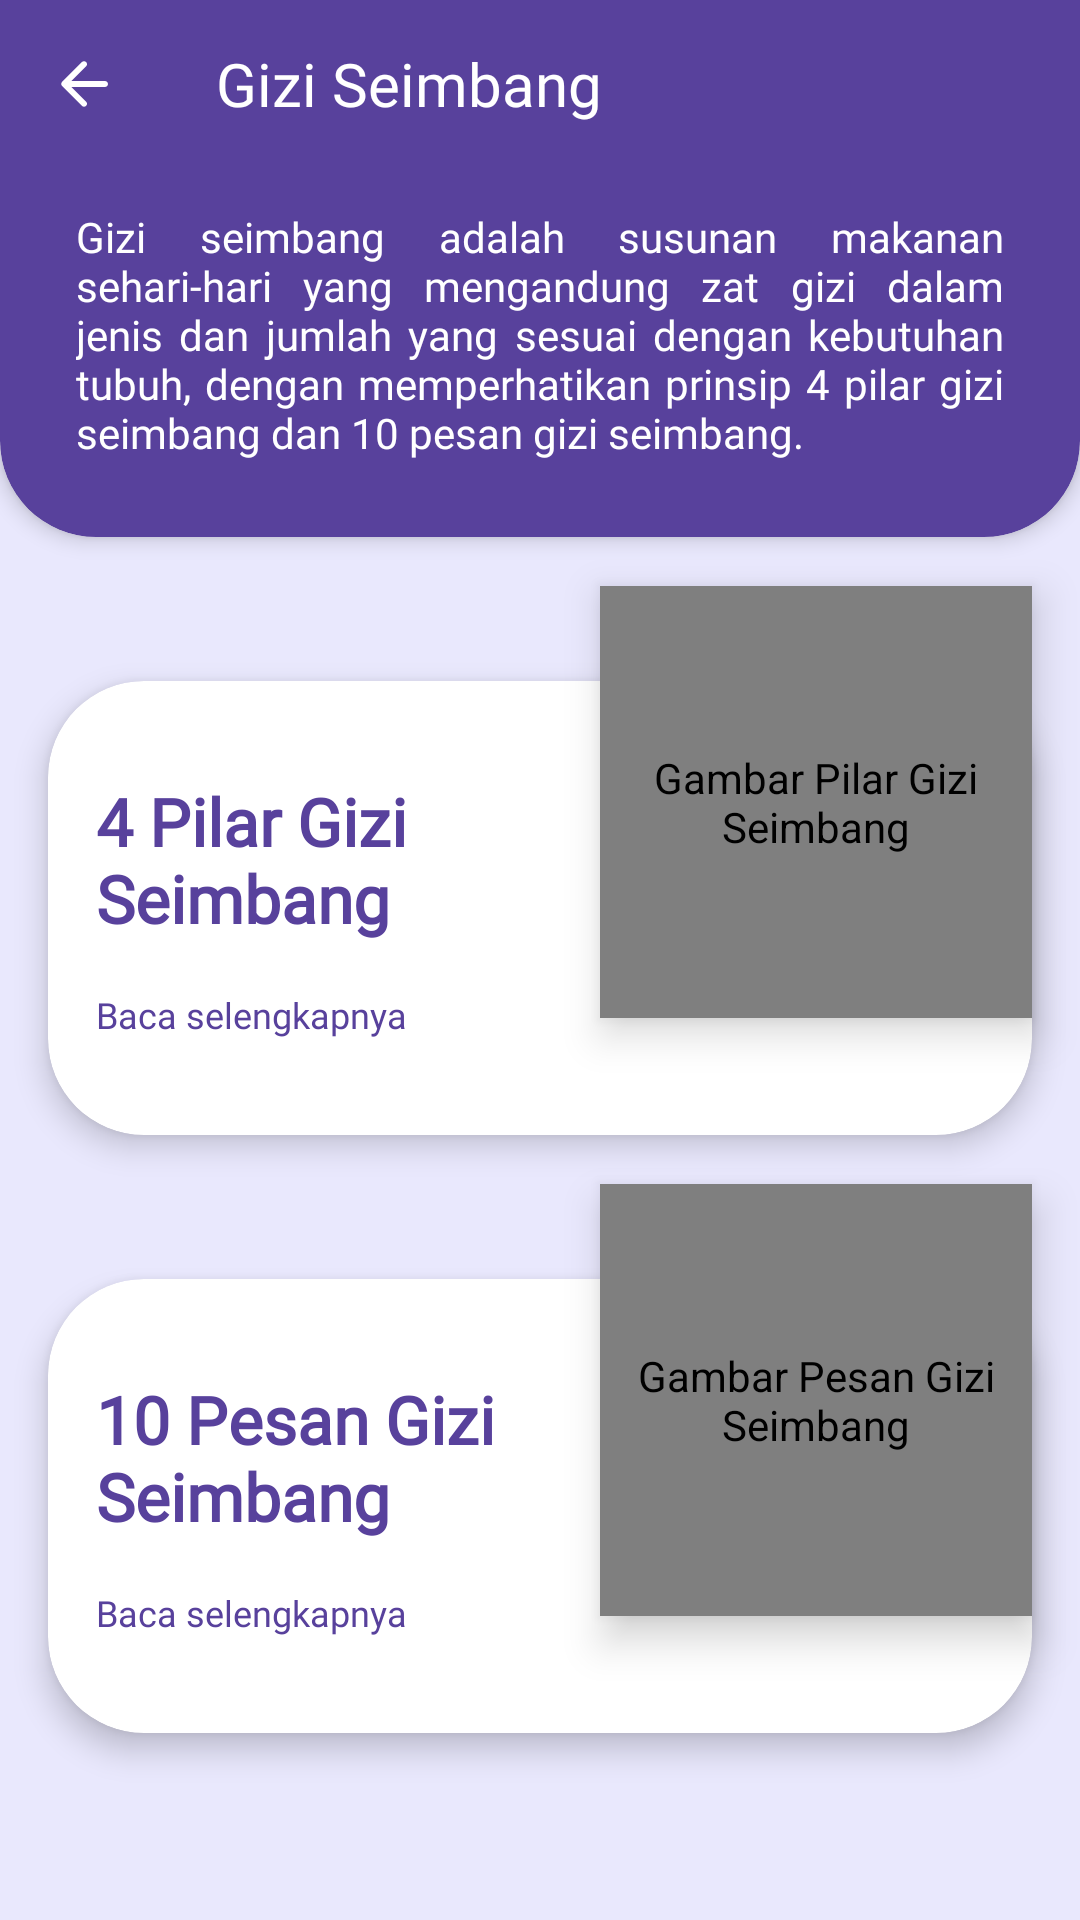

Write the Android layout XML for this screen, with the resource values it uses.
<!-- AndroidManifest.xml: application theme Theme.TunanetraDaily -->
<!-- res/layout/fragment_gizi_seimbang.xml -->
<?xml version="1.0" encoding="utf-8"?>
<androidx.coordinatorlayout.widget.CoordinatorLayout xmlns:android="http://schemas.android.com/apk/res/android"
    xmlns:app="http://schemas.android.com/apk/res-auto"
    xmlns:tools="http://schemas.android.com/tools"
    android:layout_width="match_parent"
    android:layout_height="match_parent"
    android:background="@drawable/bg_gray_purple"
    android:fitsSystemWindows="true"
    tools:context=".ui.giziseimbang.GiziSeimbangFragment">

    <com.google.android.material.appbar.AppBarLayout
        android:id="@+id/appBar"
        android:layout_width="match_parent"
        android:layout_height="wrap_content"
        android:fitsSystemWindows="true"
        app:liftOnScroll="true">

        <com.google.android.material.appbar.MaterialToolbar
            android:id="@+id/toolbar"
            style="@style/Widget.MaterialComponents.Toolbar.Primary"
            android:layout_width="match_parent"
            android:layout_height="?attr/actionBarSize"
            android:background="@color/purple_1"
            android:elevation="4dp"
            app:navigationIcon="@drawable/ic_arrow_back_white_24dp"
            app:navigationIconTint="@color/white">

            <TextView
                android:id="@+id/toolbar_title"
                android:layout_width="match_parent"
                android:layout_height="wrap_content"
                android:layout_gravity="center_vertical"
                android:fontFamily="@font/raleway_extrabold"
                android:text="@string/title_gizi_seimbang"
                android:textAppearance="@style/Base.TextAppearance.Widget.AppCompat.Toolbar.Title"
                android:textColor="@color/white" />
        </com.google.android.material.appbar.MaterialToolbar>
    </com.google.android.material.appbar.AppBarLayout>

    <androidx.core.widget.NestedScrollView
        android:layout_width="match_parent"
        android:layout_height="match_parent"
        app:layout_behavior="@string/appbar_scrolling_view_behavior">

        <androidx.constraintlayout.widget.ConstraintLayout
            android:layout_width="match_parent"
            android:layout_height="wrap_content">

            <com.google.android.material.card.MaterialCardView
                android:id="@+id/cv_giziHeader"
                style="@style/CustomCardViewStyleBottom"
                android:layout_width="match_parent"
                android:layout_height="wrap_content"
                app:cardBackgroundColor="@color/purple_1"
                app:cardElevation="4dp"
                app:cardMaxElevation="4dp"
                app:layout_constraintTop_toTopOf="parent">

                <TextView
                    android:layout_width="wrap_content"
                    android:layout_height="wrap_content"
                    android:layout_marginStart="16dp"
                    android:layout_marginTop="4dp"
                    android:layout_marginEnd="16dp"
                    android:layout_marginBottom="16dp"
                    android:fontFamily="@font/raleway"
                    android:justificationMode="inter_word"
                    android:text="@string/pengertian_gizi_seimbang"
                    android:textColor="@color/white"
                    android:textSize="14sp"
                    tools:targetApi="o" />
            </com.google.android.material.card.MaterialCardView>

            <com.google.android.material.card.MaterialCardView
                android:id="@+id/cv_pilarGizi"
                android:layout_width="match_parent"
                android:layout_height="wrap_content"
                android:layout_marginStart="16dp"
                android:layout_marginTop="48dp"
                android:layout_marginEnd="16dp"
                android:clickable="true"
                android:focusable="true"
                app:cardBackgroundColor="@color/white"
                app:cardCornerRadius="32dp"
                app:cardElevation="6dp"
                app:layout_constraintBottom_toTopOf="@id/cv_pesanGizi"
                app:layout_constraintEnd_toEndOf="parent"
                app:layout_constraintStart_toStartOf="parent"
                app:layout_constraintTop_toBottomOf="@id/cv_giziHeader">

                <androidx.constraintlayout.widget.ConstraintLayout
                    android:layout_width="match_parent"
                    android:layout_height="match_parent">

                    <TextView
                        android:id="@+id/tv_pilarGiziSeimbang"
                        android:layout_width="0dp"
                        android:layout_height="wrap_content"
                        android:layout_marginStart="16dp"
                        android:layout_marginTop="32dp"
                        android:layout_marginEnd="172dp"
                        android:fontFamily="@font/raleway_extrabold"
                        android:text="@string/title_pilar_gizi_seimbang"
                        android:textColor="@color/purple_1"
                        android:textSize="22sp"
                        android:textStyle="bold"
                        app:layout_constraintBottom_toTopOf="@id/tv_more1"
                        app:layout_constraintEnd_toEndOf="parent"
                        app:layout_constraintStart_toStartOf="parent"
                        app:layout_constraintTop_toTopOf="parent"
                        app:layout_constraintVertical_chainStyle="packed" />

                    <TextView
                        android:id="@+id/tv_more1"
                        android:layout_width="0dp"
                        android:layout_height="wrap_content"
                        android:layout_marginTop="16dp"
                        android:layout_marginBottom="32dp"
                        android:fontFamily="@font/raleway"
                        android:text="@string/text_read_more"
                        android:textColor="@color/purple_1"
                        android:textSize="12sp"
                        app:layout_constraintBottom_toBottomOf="parent"
                        app:layout_constraintEnd_toEndOf="@id/tv_pilarGiziSeimbang"
                        app:layout_constraintStart_toStartOf="@id/tv_pilarGiziSeimbang"
                        app:layout_constraintTop_toBottomOf="@id/tv_pilarGiziSeimbang" />

                </androidx.constraintlayout.widget.ConstraintLayout>
            </com.google.android.material.card.MaterialCardView>

            <de.hdodenhof.circleimageview.CircleImageView
                android:id="@+id/img_pilarGiziSeimbang"
                android:layout_width="144dp"
                android:layout_height="144dp"
                android:layout_marginTop="-32dp"
                android:contentDescription="@string/contentDescription_pilarGizi"
                android:elevation="8dp"
                android:src="@color/purple_0"
                app:layout_constraintEnd_toEndOf="@id/cv_pilarGizi"
                app:layout_constraintTop_toTopOf="@id/cv_pilarGizi" />

            <com.google.android.material.card.MaterialCardView
                android:id="@+id/cv_pesanGizi"
                android:layout_width="0dp"
                android:layout_height="wrap_content"
                android:layout_marginTop="48dp"
                android:layout_marginBottom="32dp"
                android:clickable="true"
                android:focusable="true"
                app:cardBackgroundColor="@color/white"
                app:cardCornerRadius="32dp"
                app:cardElevation="6dp"
                app:layout_constraintBottom_toBottomOf="parent"
                app:layout_constraintEnd_toEndOf="@id/cv_pilarGizi"
                app:layout_constraintStart_toStartOf="@id/cv_pilarGizi"
                app:layout_constraintTop_toBottomOf="@id/cv_pilarGizi">

                <androidx.constraintlayout.widget.ConstraintLayout
                    android:layout_width="match_parent"
                    android:layout_height="match_parent">

                    <TextView
                        android:id="@+id/tv_pesanGiziSeimbang"
                        android:layout_width="0dp"
                        android:layout_height="wrap_content"
                        android:layout_marginStart="16dp"
                        android:layout_marginTop="32dp"
                        android:layout_marginEnd="172dp"
                        android:fontFamily="@font/raleway_extrabold"
                        android:text="@string/title_pesan_gizi_seimbang"
                        android:textColor="@color/purple_1"
                        android:textSize="22sp"
                        android:textStyle="bold"
                        app:layout_constraintBottom_toTopOf="@id/tv_more2"
                        app:layout_constraintEnd_toEndOf="parent"
                        app:layout_constraintStart_toStartOf="parent"
                        app:layout_constraintTop_toTopOf="parent"
                        app:layout_constraintVertical_chainStyle="packed" />

                    <TextView
                        android:id="@+id/tv_more2"
                        android:layout_width="0dp"
                        android:layout_height="wrap_content"
                        android:layout_marginTop="16dp"
                        android:layout_marginBottom="32dp"
                        android:fontFamily="@font/raleway"
                        android:text="@string/text_read_more"
                        android:textColor="@color/purple_1"
                        android:textSize="12sp"
                        app:layout_constraintBottom_toBottomOf="parent"
                        app:layout_constraintEnd_toEndOf="@id/tv_pesanGiziSeimbang"
                        app:layout_constraintStart_toStartOf="@id/tv_pesanGiziSeimbang"
                        app:layout_constraintTop_toBottomOf="@id/tv_pesanGiziSeimbang" />

                </androidx.constraintlayout.widget.ConstraintLayout>
            </com.google.android.material.card.MaterialCardView>

            <de.hdodenhof.circleimageview.CircleImageView
                android:id="@+id/img_pesanGiziSeimbang"
                android:layout_width="144dp"
                android:layout_height="144dp"
                android:layout_marginTop="-32dp"
                android:contentDescription="@string/contentDescription_pesanGizi"
                android:elevation="8dp"
                android:src="@color/purple_0"
                app:layout_constraintEnd_toEndOf="@id/cv_pesanGizi"
                app:layout_constraintTop_toTopOf="@id/cv_pesanGizi" />


        </androidx.constraintlayout.widget.ConstraintLayout>
    </androidx.core.widget.NestedScrollView>

</androidx.coordinatorlayout.widget.CoordinatorLayout>
<!-- resources referenced by this layout -->
<resources>
  <color name="purple_0">#7001F7</color>
  <color name="purple_1">#58419C</color>
  <color name="white">#FFFFFFFF</color>
  <!-- drawable bg_gray_purple: png bitmap (drawable, 6217 bytes) -->
  <!-- drawable ic_arrow_back_white_24dp (drawable) -->
  <vector xmlns:android="http://schemas.android.com/apk/res/android"
      android:width="24dp"
      android:height="24dp"
      android:viewportWidth="24"
      android:viewportHeight="24"
      android:tint="?attr/colorControlNormal">
    <path
        android:pathData="M19,11H7.83l4.88,-4.88c0.39,-0.39 0.39,-1.03 0,-1.42 -0.39,-0.39 -1.02,-0.39 -1.41,0l-6.59,6.59c-0.39,0.39 -0.39,1.02 0,1.41l6.59,6.59c0.39,0.39 1.02,0.39 1.41,0 0.39,-0.39 0.39,-1.02 0,-1.41L7.83,13H19c0.55,0 1,-0.45 1,-1s-0.45,-1 -1,-1z"
        android:fillColor="#FFFFFF"/>
  </vector>
  <string name="contentDescription_pesanGizi">Gambar Pesan Gizi Seimbang</string>
  <string name="contentDescription_pilarGizi">Gambar Pilar Gizi Seimbang</string>
  <string name="pengertian_gizi_seimbang">Gizi seimbang adalah susunan makanan sehari-hari yang mengandung zat gizi dalam jenis dan jumlah yang sesuai dengan kebutuhan tubuh, dengan memperhatikan prinsip 4 pilar gizi seimbang dan 10 pesan gizi seimbang.</string>
  <string name="text_read_more">Baca selengkapnya</string>
  <string name="title_gizi_seimbang">Gizi Seimbang</string>
  <string name="title_pesan_gizi_seimbang">10 Pesan Gizi Seimbang</string>
  <string name="title_pilar_gizi_seimbang">4 Pilar Gizi Seimbang</string>
  <style name="CustomCardViewStyleBottom" parent="@style/Widget.MaterialComponents.CardView">
          <item name="shapeAppearanceOverlay">
              @style/ShapeAppearanceOverlay_card_custom_bottom_corners
          </item>
      </style>
  <style name="Theme.TunanetraDaily" parent="Theme.MaterialComponents.DayNight.NoActionBar">
          
          <item name="colorPrimaryDark">@android:color/transparent</item>
          <item name="colorPrimary">@color/purple_0</item>
          <item name="colorPrimaryVariant">@color/purple_1</item>
          <item name="colorOnPrimary">@color/white</item>
          
          <item name="colorSecondary">@color/teal_200</item>
          <item name="colorSecondaryVariant">@color/teal_700</item>
          <item name="colorOnSecondary">@color/black</item>
          
          <item name="android:statusBarColor" tools:targetApi="l">?attr/colorPrimaryVariant</item>
          
          <item name="android:windowTranslucentStatus">true</item>
      </style>
  <style name="ShapeAppearanceOverlay_card_custom_bottom_corners" parent="">
          <item name="cornerFamily">rounded</item>
          <item name="cornerSizeTopRight">0dp</item>
          <item name="cornerSizeTopLeft">0dp</item>
          <item name="cornerSizeBottomRight">32dp</item>
          <item name="cornerSizeBottomLeft">32dp</item>
      </style>
  <color name="teal_200">#FF03DAC5</color>
  <color name="teal_700">#FF018786</color>
  <color name="black">#FF000000</color>
</resources>
